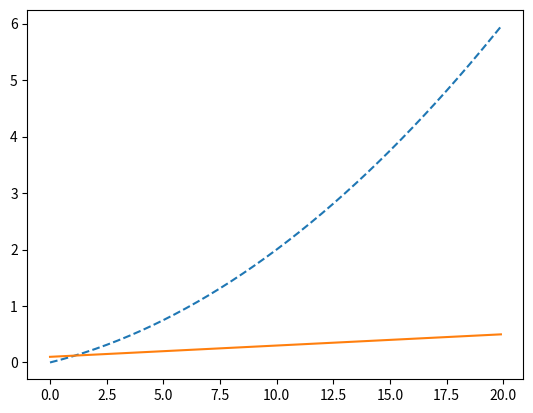

Source code (Python):
import numpy as np
import matplotlib.pyplot as plt


# 수치 미분

# 나쁜 예
def numerical_diff_inefficent(f, x):
    h = 10e-50
    return (f(x + h) - f(x)) / h

# 오차 존재
def numerical_diff_inefficent2(f, x):
    h = 1e-4
    return (f(x + h) - f(x)) / h

# 중심 차분 or 중앙 차분
def numerial_diff(f, x):
    h = 1e-4
    return (f(x + h) - f(x - h)) / (2 * h)


# 수치 미분

def f_1(x):
    return 0.01*x**2 + 0.1*x

x = np.arange(0, 20, 0.1)
y = f_1(x)
plt.plot(x, y, linestyle="--",label="f(x)")


y_ = numerial_diff(f_1, x)
plt.plot(x, y_, label="f'(x)")
plt.show()


# 4.3.3 편미분

def f_2(x):
    return x[0]**2 + x[1]**2

